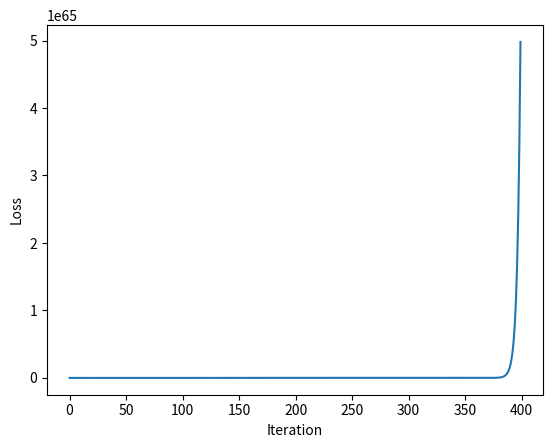

The script that saved this image:
# https://www.bilibili.com/video/BV1ar4y137GD/?spm_id_from=333.337.search-card.all.click&vd_source=311a862c74a77082f872d2e1ab5d1523
import numpy as np
import matplotlib.pyplot as plt


def f(x):
      return x**2-3

def df(x):
      return 2*x
def plotf(loss):
      x = range(len(loss))
      plt.plot(x,loss)
      plt.xlabel('Iteration')
      plt.ylabel('Loss')
      plt.show()

def main():
      x = 15
      lr = 1.1
      steps = 400
      loss = []
      for i in range(steps):
            x = x-lr*df(x)
            loss.append(f(x))
            # print(loss[i])
      y = f(x)
      print(y)
      plotf(loss)



if __name__ == '__main__':
    main()

